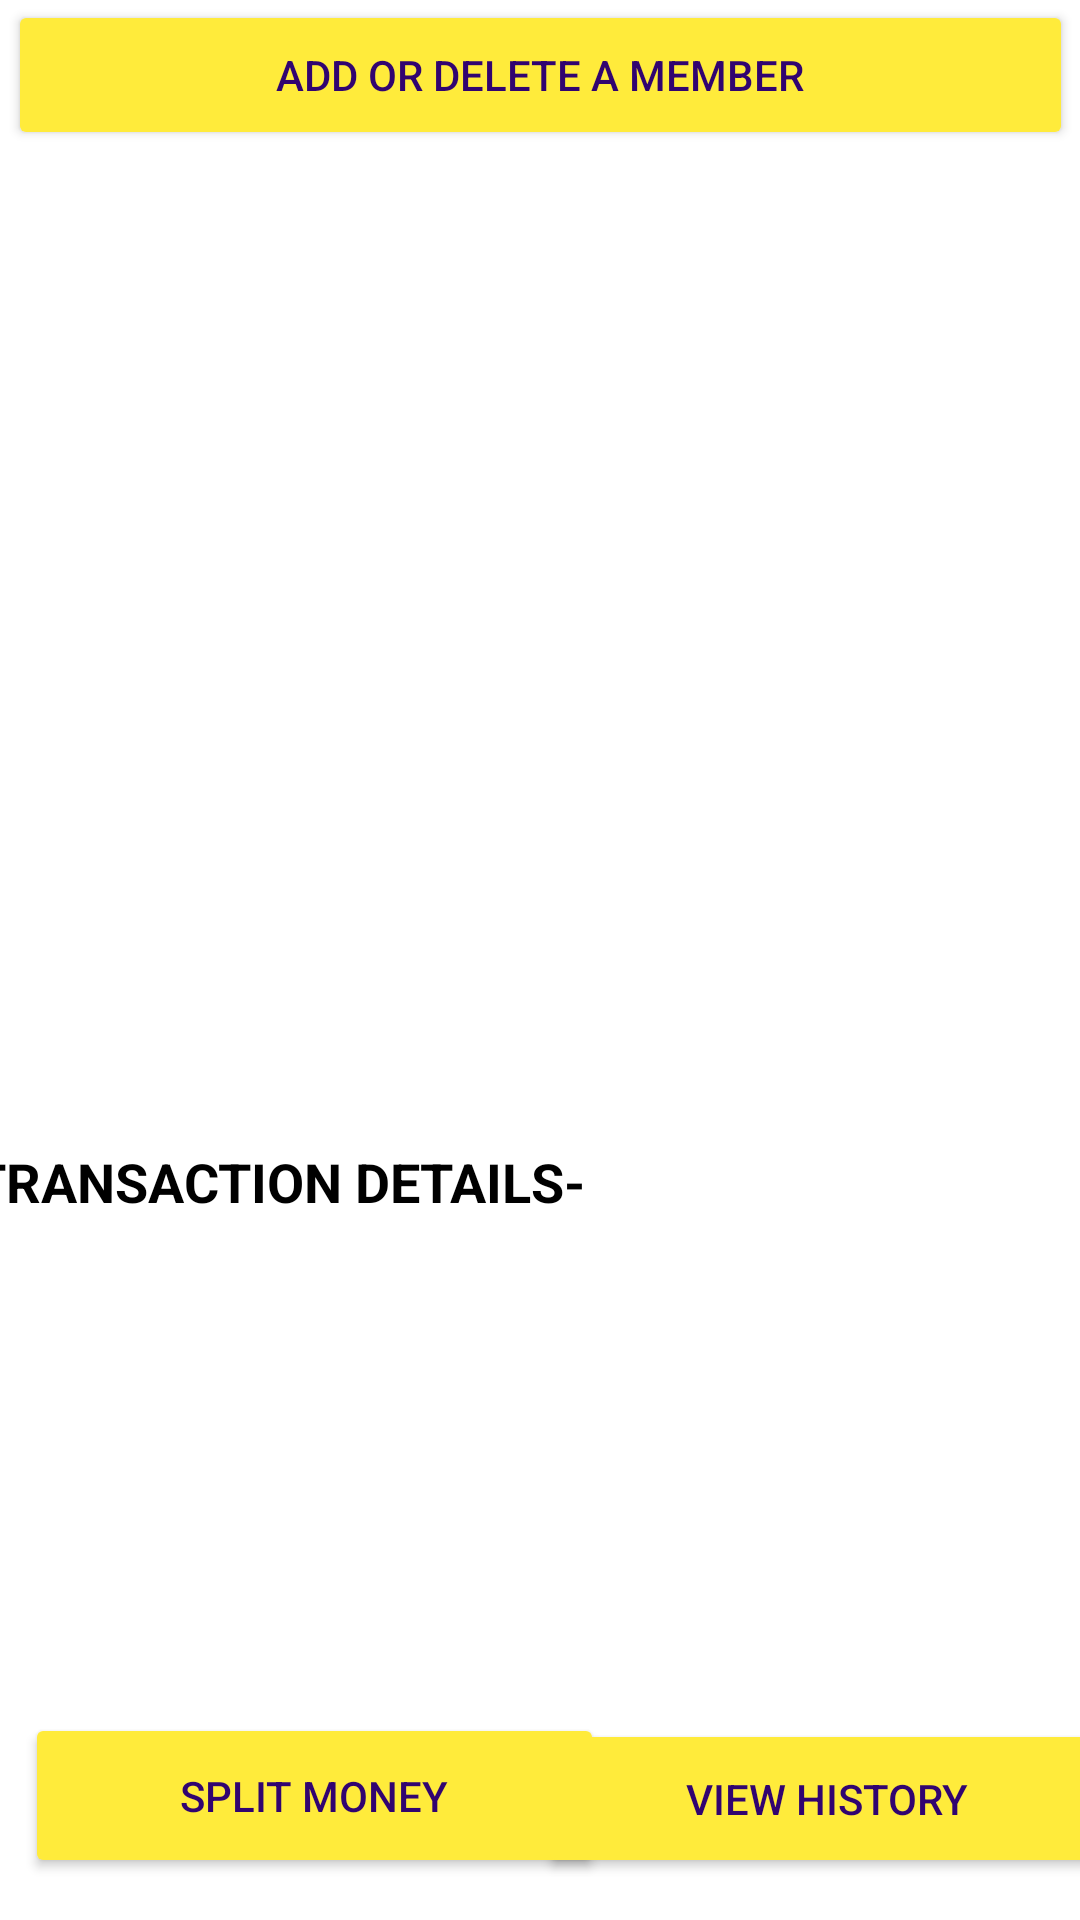

Write the Android layout XML for this screen, with the resource values it uses.
<!-- AndroidManifest.xml: application theme Theme.Expense_sharing -->
<!-- res/layout/activity_memberlist.xml -->
<?xml version="1.0" encoding="utf-8"?>
<androidx.constraintlayout.widget.ConstraintLayout xmlns:android="http://schemas.android.com/apk/res/android"
    xmlns:app="http://schemas.android.com/apk/res-auto"
    xmlns:tools="http://schemas.android.com/tools"
    android:layout_width="match_parent"
    android:layout_height="match_parent"
    android:background="@drawable/p2"
    tools:context=".MemberlistActivity">


    <androidx.recyclerview.widget.RecyclerView
        android:id="@+id/memberList"
        android:layout_width="388dp"
        android:layout_height="353dp"
        android:layout_marginStart="16dp"
        app:layout_constraintBottom_toBottomOf="parent"
        app:layout_constraintStart_toStartOf="parent"
        app:layout_constraintTop_toTopOf="parent"
        app:layout_constraintVertical_bias="0.14"
        tools:listitem="@layout/member_item" />

    <Button
        android:id="@+id/splitBtn"
        android:layout_width="193dp"
        android:layout_height="55dp"
        android:layout_gravity="center_horizontal"
        android:backgroundTint="#FFEB3B"
        android:text="Split Money"
        android:textColor="#310470"
        app:layout_constraintBottom_toBottomOf="parent"
        app:layout_constraintEnd_toEndOf="parent"
        app:layout_constraintHorizontal_bias="0.05"
        app:layout_constraintStart_toStartOf="parent"
        app:layout_constraintTop_toTopOf="parent"
        app:layout_constraintVertical_bias="0.976" />

    <Button
        android:id="@+id/HistoryBtn"
        android:layout_width="193dp"
        android:layout_height="53dp"
        android:layout_gravity="center_horizontal"
        android:textColor="#310470"
        android:backgroundTint="#FFEB3B"
        android:text="View History"
        app:layout_constraintBottom_toBottomOf="parent"
        app:layout_constraintEnd_toEndOf="parent"
        app:layout_constraintHorizontal_bias="0.65"
        app:layout_constraintStart_toEndOf="@+id/splitBtn"
        app:layout_constraintTop_toTopOf="parent"
        app:layout_constraintVertical_bias="0.976" />


    <Button
        android:id="@+id/makeMemberBtn"
        android:layout_width="355dp"
        android:layout_height="50dp"
        android:layout_gravity="center_horizontal"
        android:backgroundTint="#FFEB3B"
        android:textColor="#310470"
        android:text="Add or delete a Member"
        app:layout_constraintBottom_toTopOf="@+id/memberList"
        app:layout_constraintEnd_toEndOf="parent"
        app:layout_constraintStart_toStartOf="parent"
        app:layout_constraintTop_toTopOf="parent"
        app:layout_constraintVertical_bias="0.004" />

    <TextView
        android:id="@+id/HistoryView"
        android:layout_width="379dp"
        android:layout_height="327dp"
        android:background="@color/white"
        android:text="Transaction Details-"
        android:textAllCaps="true"
        android:textColor="@color/black"
        android:textSize="18dp"
        android:textStyle="bold"
        app:layout_constraintBottom_toBottomOf="parent"
        app:layout_constraintEnd_toEndOf="parent"
        app:layout_constraintStart_toStartOf="parent"
        app:layout_constraintTop_toBottomOf="@+id/memberList"
        app:layout_constraintVertical_bias="0.148" />
</androidx.constraintlayout.widget.ConstraintLayout>
<!-- res/layout/member_item.xml (included above) -->
<?xml version="1.0" encoding="utf-8"?>
<androidx.cardview.widget.CardView xmlns:android="http://schemas.android.com/apk/res/android"
    android:layout_width="match_parent"
    android:layout_height="100dp"
    xmlns:app="http://schemas.android.com/apk/res-auto"
    android:elevation="8dp"
    app:cardCornerRadius="8dp"
    android:layout_margin="16dp">

    <LinearLayout
        android:layout_width="wrap_content"
        android:layout_height="wrap_content"
        android:layout_marginStart="16dp"
        android:layout_marginVertical="6dp"
        android:orientation="vertical">

        <LinearLayout
            android:layout_width="wrap_content"
            android:layout_height="wrap_content"
            android:layout_gravity="center_vertical"
            android:orientation="horizontal">

            <TextView
                android:layout_width="wrap_content"
                android:layout_height="wrap_content"
                android:text="Member Name: "
                android:textColor="@color/black"
                android:textSize="26sp"
                android:textStyle="bold"/>

            <TextView
                android:id="@+id/tvmemberName"
                android:layout_width="wrap_content"
                android:layout_height="wrap_content"
                android:layout_marginStart="8dp"
                android:text="Arya"
                android:textColor="@color/black"
                android:textSize="20sp"/>

        </LinearLayout>

        <LinearLayout
            android:layout_width="wrap_content"
            android:layout_height="wrap_content"
            android:layout_gravity="center_vertical"
            android:orientation="horizontal">

            <TextView
                android:layout_width="wrap_content"
                android:layout_height="wrap_content"
                android:text="Email ID: "
                android:textColor="@color/black"
                android:textSize="26sp"
                android:textStyle="bold"/>

            <TextView
                android:id="@+id/tvpendingDebts"
                android:layout_width="wrap_content"
                android:layout_height="80dp"
                android:layout_marginStart="8dp"
                android:text="Stark"
                android:textColor="@color/black"
                android:textSize="20sp"/>

        </LinearLayout>

    </LinearLayout>

</androidx.cardview.widget.CardView>
<!-- resources referenced by this layout -->
<resources>
  <style name="Theme.Expense_sharing" parent="Theme.MaterialComponents.DayNight.NoActionBar">
          
          <item name="colorPrimary">@color/purple_500</item>
          <item name="colorPrimaryVariant">@color/purple_700</item>
          <item name="colorOnPrimary">@color/white</item>
          
          <item name="colorSecondary">@color/teal_200</item>
          <item name="colorSecondaryVariant">@color/teal_700</item>
          <item name="colorOnSecondary">@color/black</item>
          
          <item name="android:statusBarColor">?attr/colorPrimaryVariant</item>
          
      </style>
  <!-- not gathered from this repository: default colours our renderer supplied (Android Studio template values) -->
  <color name="purple_500">#FF6200EE</color>
  <color name="purple_700">#FF3700B3</color>
  <color name="teal_200">#FF03DAC5</color>
  <color name="teal_700">#FF018786</color>
  <color name="black">#FF000000</color>
  <color name="white">#FFFFFFFF</color>
</resources>
